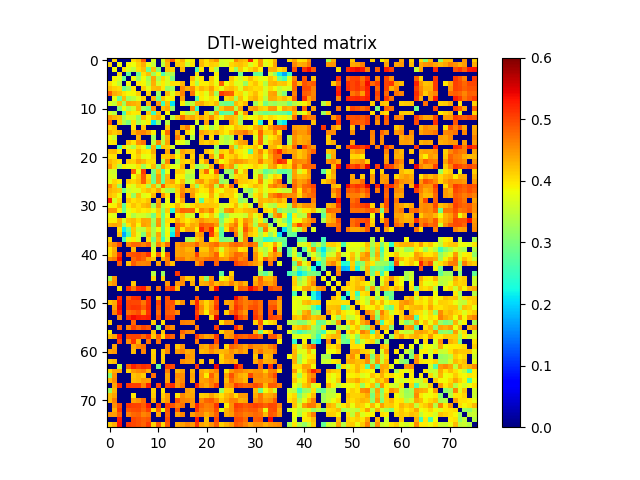

The data file committed next to this chart (first rows):
0.000000000000000000e+00, 4.093465818624045238e-01, 0.000000000000000000e+00, 0.000000000000000000e+00, 0.000000000000000000e+00, 4.058358274749727101e-01, 4.237450077474548826e-01, 4.871621050802888986e-01, 0.000000000000000000e+00, 3.688286004845399146e-01, 0.000000000000000000e+00, 3.661628698552892858e-01, 4.439465307264821026e-01, 4.863013608583436898e-01, 4.038504437310398987e-01, 4.312509092286194723e-01, 3.825199579798920224e-01, 3.960007280589180056e-01, 0.000000000000000000e+00, 4.258529854960929062e-01, 3.991703542203924870e-01, 4.305604642123153081e-01, 4.520627982275077783e-01, 3.643252888177732074e-01
4.093465818624045238e-01, 0.000000000000000000e+00, 3.861348564240110193e-01, 0.000000000000000000e+00, 3.904816161919558160e-01, 3.824913121106909841e-01, 4.118290000123497885e-01, 4.340855240587488950e-01, 3.817754772856259970e-01, 3.521812621848324776e-01, 0.000000000000000000e+00, 3.424857700016586959e-01, 4.292787558500550937e-01, 0.000000000000000000e+00, 4.166587722768967939e-01, 4.152772401647153999e-01, 3.579626328658037093e-01, 4.004073203185756769e-01, 0.000000000000000000e+00, 4.283648212294712265e-01, 4.024026579709181206e-01, 4.141716837279659225e-01, 4.082951242711584938e-01, 3.591290891100624161e-01
0.000000000000000000e+00, 3.861348564240110193e-01, 0.000000000000000000e+00, 4.039525985717772882e-01, 3.696620294600034828e-01, 3.487909133515473270e-01, 4.050424822272465919e-01, 4.241795371980557894e-01, 2.874955887213923034e-01, 4.231788616866222763e-01, 3.070869338614269917e-01, 0.000000000000000000e+00, 4.197528706060468240e-01, 4.114117807726931919e-01, 0.000000000000000000e+00, 4.294951982542348778e-01, 0.000000000000000000e+00, 0.000000000000000000e+00, 2.656436621108840268e-01, 3.963389426335618970e-01, 0.000000000000000000e+00, 4.030150928857160197e-01, 3.342920367779100843e-01, 0.000000000000000000e+00
0.000000000000000000e+00, 0.000000000000000000e+00, 4.039525985717772882e-01, 0.000000000000000000e+00, 2.828816262922416724e-01, 0.000000000000000000e+00, 2.849854959259308096e-01, 4.011959245030610188e-01, 4.255604050080010747e-01, 3.248784123848694194e-01, 3.820578095233601035e-01, 2.647858144707864181e-01, 3.337396482781154750e-01, 3.368401250529579061e-01, 0.000000000000000000e+00, 0.000000000000000000e+00, 0.000000000000000000e+00, 0.000000000000000000e+00, 4.041814649191535769e-01, 0.000000000000000000e+00, 0.000000000000000000e+00, 0.000000000000000000e+00, 3.919521425556156125e-01, 0.000000000000000000e+00
0.000000000000000000e+00, 3.904816161919558160e-01, 3.696620294600034828e-01, 2.828816262922416724e-01, 0.000000000000000000e+00, 3.866972007783789911e-01, 3.221101736939588900e-01, 3.847357783666436881e-01, 3.260922250200500860e-01, 4.387910490546297893e-01, 3.355950058973111161e-01, 4.066718211355945800e-01, 3.671046462132380728e-01, 2.977785937749343748e-01, 0.000000000000000000e+00, 0.000000000000000000e+00, 0.000000000000000000e+00, 4.255208449792953207e-01, 3.613395146068931751e-01, 4.001373484453996099e-01, 0.000000000000000000e+00, 4.154696174262738073e-01, 3.783010885127842116e-01, 0.000000000000000000e+00
4.058358274749727101e-01, 3.824913121106909841e-01, 3.487909133515473270e-01, 0.000000000000000000e+00, 3.866972007783789911e-01, 0.000000000000000000e+00, 3.981794878908140878e-01, 3.877006870412513795e-01, 3.434196684209722128e-01, 4.355672448417514109e-01, 3.628089118150285008e-01, 3.946929073170433178e-01, 3.675466008648957117e-01, 4.035578602163324979e-01, 4.025383798116664025e-01, 4.299047959991779133e-01, 0.000000000000000000e+00, 4.004239824123795866e-01, 3.358676349440450903e-01, 3.946678084313253176e-01, 3.924379130172099828e-01, 4.114335060049993942e-01, 3.766214284068519769e-01, 4.835123671918024058e-01
4.237450077474548826e-01, 4.118290000123497885e-01, 4.050424822272465919e-01, 2.849854959259308096e-01, 3.221101736939588900e-01, 3.981794878908140878e-01, 0.000000000000000000e+00, 4.141995001583108071e-01, 3.740395299928367945e-01, 4.253366443189918189e-01, 4.299178324638732174e-01, 3.968553942799574186e-01, 3.178092663087643821e-01, 3.264747289294306909e-01, 0.000000000000000000e+00, 4.593471207576982906e-01, 4.330034259866574198e-01, 4.525202574562371960e-01, 4.042791281303627082e-01, 4.310856064424241074e-01, 4.170459465763274864e-01, 4.432675107989679786e-01, 4.019392366593795840e-01, 3.770081445002225196e-01
4.871621050802888986e-01, 4.340855240587488950e-01, 4.241795371980557894e-01, 4.011959245030610188e-01, 3.847357783666436881e-01, 3.877006870412513795e-01, 4.141995001583108071e-01, 0.000000000000000000e+00, 4.121669534844257243e-01, 0.000000000000000000e+00, 3.269691014409584762e-01, 0.000000000000000000e+00, 4.246304547445245992e-01, 3.688397439327151806e-01, 4.194396362862836125e-01, 4.631691493699212070e-01, 0.000000000000000000e+00, 4.721620207521654011e-01, 3.810940547149028745e-01, 3.987913738322382273e-01, 3.715600033805691038e-01, 4.307416493023453197e-01, 3.236371998519804172e-01, 5.066448020843831168e-01
0.000000000000000000e+00, 3.817754772856259970e-01, 2.874955887213923034e-01, 4.255604050080010747e-01, 3.260922250200500860e-01, 3.434196684209722128e-01, 3.740395299928367945e-01, 4.121669534844257243e-01, 0.000000000000000000e+00, 4.334213103698507097e-01, 2.896330317228629769e-01, 4.172120320858186959e-01, 3.870487045080900912e-01, 3.924732624316040752e-01, 0.000000000000000000e+00, 4.429685930226596180e-01, 0.000000000000000000e+00, 0.000000000000000000e+00, 2.674390194768532791e-01, 3.941652437442764167e-01, 3.816023366191699240e-01, 4.037308557881406079e-01, 3.778773420946491268e-01, 0.000000000000000000e+00
3.688286004845399146e-01, 3.521812621848324776e-01, 4.231788616866222763e-01, 3.248784123848694194e-01, 4.387910490546297893e-01, 4.355672448417514109e-01, 4.253366443189918189e-01, 0.000000000000000000e+00, 4.334213103698507097e-01, 0.000000000000000000e+00, 4.520803932372746137e-01, 2.511489432979632785e-01, 4.222434153125418921e-01, 2.112145329463920862e-01, 0.000000000000000000e+00, 3.956823368755352233e-01, 3.256235243391281120e-01, 3.532371995793849861e-01, 4.313724292636338942e-01, 4.381737588212618051e-01, 4.106441041803972070e-01, 4.051515741705665197e-01, 4.274209665043053885e-01, 3.021556343900241859e-01
0.000000000000000000e+00, 0.000000000000000000e+00, 3.070869338614269917e-01, 3.820578095233601035e-01, 3.355950058973111161e-01, 3.628089118150285008e-01, 4.299178324638732174e-01, 3.269691014409584762e-01, 2.896330317228629769e-01, 4.520803932372746137e-01, 0.000000000000000000e+00, 4.234177673879224169e-01, 4.376780418526395877e-01, 3.193247201881749819e-01, 0.000000000000000000e+00, 0.000000000000000000e+00, 0.000000000000000000e+00, 4.593522184647549911e-01, 2.434745557342893885e-01, 0.000000000000000000e+00, 0.000000000000000000e+00, 0.000000000000000000e+00, 3.135756551566616923e-01, 4.179260809650526265e-01
3.661628698552892858e-01, 3.424857700016586959e-01, 0.000000000000000000e+00, 2.647858144707864181e-01, 4.066718211355945800e-01, 3.946929073170433178e-01, 3.968553942799574186e-01, 0.000000000000000000e+00, 4.172120320858186959e-01, 2.511489432979632785e-01, 4.234177673879224169e-01, 0.000000000000000000e+00, 3.911075955630243239e-01, 0.000000000000000000e+00, 0.000000000000000000e+00, 3.896339111818186152e-01, 3.435967399319103110e-01, 3.490304380440408805e-01, 4.191928130288568033e-01, 0.000000000000000000e+00, 4.138932361217160238e-01, 3.411802627498439211e-01, 4.410805156185083065e-01, 2.628667125201473165e-01
4.439465307264821026e-01, 4.292787558500550937e-01, 4.197528706060468240e-01, 3.337396482781154750e-01, 3.671046462132380728e-01, 3.675466008648957117e-01, 3.178092663087643821e-01, 4.246304547445245992e-01, 3.870487045080900912e-01, 4.222434153125418921e-01, 4.376780418526395877e-01, 3.911075955630243239e-01, 0.000000000000000000e+00, 3.460250276181590090e-01, 4.179306412241052815e-01, 4.777806030625352252e-01, 4.319120244510433193e-01, 4.408368528205808823e-01, 4.145360870704754008e-01, 4.375273055458466787e-01, 4.165188669583674841e-01, 4.574301257636900764e-01, 4.096953384099373818e-01, 3.795612914753669909e-01
4.863013608583436898e-01, 0.000000000000000000e+00, 4.114117807726931919e-01, 3.368401250529579061e-01, 2.977785937749343748e-01, 4.035578602163324979e-01, 3.264747289294306909e-01, 3.688397439327151806e-01, 3.924732624316040752e-01, 2.112145329463920862e-01, 3.193247201881749819e-01, 0.000000000000000000e+00, 3.460250276181590090e-01, 0.000000000000000000e+00, 0.000000000000000000e+00, 0.000000000000000000e+00, 0.000000000000000000e+00, 0.000000000000000000e+00, 3.619776878140659182e-01, 0.000000000000000000e+00, 4.423671420354526873e-01, 0.000000000000000000e+00, 3.731451551854039206e-01, 0.000000000000000000e+00
4.038504437310398987e-01, 4.166587722768967939e-01, 0.000000000000000000e+00, 0.000000000000000000e+00, 0.000000000000000000e+00, 4.025383798116664025e-01, 0.000000000000000000e+00, 4.194396362862836125e-01, 0.000000000000000000e+00, 0.000000000000000000e+00, 0.000000000000000000e+00, 0.000000000000000000e+00, 4.179306412241052815e-01, 0.000000000000000000e+00, 0.000000000000000000e+00, 4.396955659653812853e-01, 4.661859571933745783e-01, 3.862338153377454231e-01, 0.000000000000000000e+00, 3.444367350767553182e-01, 3.894124706975485850e-01, 3.325052452642702217e-01, 3.723914643760226073e-01, 4.146162459028058800e-01
4.312509092286194723e-01, 4.152772401647153999e-01, 4.294951982542348778e-01, 0.000000000000000000e+00, 0.000000000000000000e+00, 4.299047959991779133e-01, 4.593471207576982906e-01, 4.631691493699212070e-01, 4.429685930226596180e-01, 3.956823368755352233e-01, 0.000000000000000000e+00, 3.896339111818186152e-01, 4.777806030625352252e-01, 0.000000000000000000e+00, 4.396955659653812853e-01, 0.000000000000000000e+00, 4.113005977329092233e-01, 3.759643993207564816e-01, 0.000000000000000000e+00, 4.426176378248721233e-01, 4.283665169383932270e-01, 4.126285718865950747e-01, 4.292402767005750186e-01, 4.120985756281785872e-01
3.825199579798920224e-01, 3.579626328658037093e-01, 0.000000000000000000e+00, 0.000000000000000000e+00, 0.000000000000000000e+00, 0.000000000000000000e+00, 4.330034259866574198e-01, 0.000000000000000000e+00, 0.000000000000000000e+00, 3.256235243391281120e-01, 0.000000000000000000e+00, 3.435967399319103110e-01, 4.319120244510433193e-01, 0.000000000000000000e+00, 4.661859571933745783e-01, 4.113005977329092233e-01, 0.000000000000000000e+00, 3.355441633798608159e-01, 0.000000000000000000e+00, 4.264556108043621174e-01, 0.000000000000000000e+00, 4.035180254682967926e-01, 0.000000000000000000e+00, 3.566082736245834162e-01
3.960007280589180056e-01, 4.004073203185756769e-01, 0.000000000000000000e+00, 0.000000000000000000e+00, 4.255208449792953207e-01, 4.004239824123795866e-01, 4.525202574562371960e-01, 4.721620207521654011e-01, 0.000000000000000000e+00, 3.532371995793849861e-01, 4.593522184647549911e-01, 3.490304380440408805e-01, 4.408368528205808823e-01, 0.000000000000000000e+00, 3.862338153377454231e-01, 3.759643993207564816e-01, 3.355441633798608159e-01, 0.000000000000000000e+00, 0.000000000000000000e+00, 4.237116463408754918e-01, 4.119196090584715808e-01, 4.255932464259006842e-01, 4.093486790650398000e-01, 3.632407435031618781e-01
0.000000000000000000e+00, 0.000000000000000000e+00, 2.656436621108840268e-01, 4.041814649191535769e-01, 3.613395146068931751e-01, 3.358676349440450903e-01, 4.042791281303627082e-01, 3.810940547149028745e-01, 2.674390194768532791e-01, 4.313724292636338942e-01, 2.434745557342893885e-01, 4.191928130288568033e-01, 4.145360870704754008e-01, 3.619776878140659182e-01, 0.000000000000000000e+00, 0.000000000000000000e+00, 0.000000000000000000e+00, 0.000000000000000000e+00, 0.000000000000000000e+00, 0.000000000000000000e+00, 0.000000000000000000e+00, 0.000000000000000000e+00, 3.176972332069317728e-01, 0.000000000000000000e+00
4.258529854960929062e-01, 4.283648212294712265e-01, 3.963389426335618970e-01, 0.000000000000000000e+00, 4.001373484453996099e-01, 3.946678084313253176e-01, 4.310856064424241074e-01, 3.987913738322382273e-01, 3.941652437442764167e-01, 4.381737588212618051e-01, 0.000000000000000000e+00, 0.000000000000000000e+00, 4.375273055458466787e-01, 0.000000000000000000e+00, 3.444367350767553182e-01, 4.426176378248721233e-01, 4.264556108043621174e-01, 4.237116463408754918e-01, 0.000000000000000000e+00, 0.000000000000000000e+00, 4.212856654886278918e-01, 4.021070854548319251e-01, 3.390675495986592014e-01, 4.137322954093671235e-01
3.991703542203924870e-01, 4.024026579709181206e-01, 0.000000000000000000e+00, 0.000000000000000000e+00, 0.000000000000000000e+00, 3.924379130172099828e-01, 4.170459465763274864e-01, 3.715600033805691038e-01, 3.816023366191699240e-01, 4.106441041803972070e-01, 0.000000000000000000e+00, 4.138932361217160238e-01, 4.165188669583674841e-01, 4.423671420354526873e-01, 3.894124706975485850e-01, 4.283665169383932270e-01, 0.000000000000000000e+00, 4.119196090584715808e-01, 0.000000000000000000e+00, 4.212856654886278918e-01, 0.000000000000000000e+00, 4.467172760032935841e-01, 3.629417913898400072e-01, 4.761374769866140166e-01
4.305604642123153081e-01, 4.141716837279659225e-01, 4.030150928857160197e-01, 0.000000000000000000e+00, 4.154696174262738073e-01, 4.114335060049993942e-01, 4.432675107989679786e-01, 4.307416493023453197e-01, 4.037308557881406079e-01, 4.051515741705665197e-01, 0.000000000000000000e+00, 3.411802627498439211e-01, 4.574301257636900764e-01, 0.000000000000000000e+00, 3.325052452642702217e-01, 4.126285718865950747e-01, 4.035180254682967926e-01, 4.255932464259006842e-01, 0.000000000000000000e+00, 4.021070854548319251e-01, 4.467172760032935841e-01, 0.000000000000000000e+00, 4.298005167273403204e-01, 3.843028264909100211e-01
4.520627982275077783e-01, 4.082951242711584938e-01, 3.342920367779100843e-01, 3.919521425556156125e-01, 3.783010885127842116e-01, 3.766214284068519769e-01, 4.019392366593795840e-01, 3.236371998519804172e-01, 3.778773420946491268e-01, 4.274209665043053885e-01, 3.135756551566616923e-01, 4.410805156185083065e-01, 4.096953384099373818e-01, 3.731451551854039206e-01, 3.723914643760226073e-01, 4.292402767005750186e-01, 0.000000000000000000e+00, 4.093486790650398000e-01, 3.176972332069317728e-01, 3.390675495986592014e-01, 3.629417913898400072e-01, 4.298005167273403204e-01, 0.000000000000000000e+00, 4.931720339853785107e-01
3.643252888177732074e-01, 3.591290891100624161e-01, 0.000000000000000000e+00, 0.000000000000000000e+00, 0.000000000000000000e+00, 4.835123671918024058e-01, 3.770081445002225196e-01, 5.066448020843831168e-01, 0.000000000000000000e+00, 3.021556343900241859e-01, 4.179260809650526265e-01, 2.628667125201473165e-01, 3.795612914753669909e-01, 0.000000000000000000e+00, 4.146162459028058800e-01, 4.120985756281785872e-01, 3.566082736245834162e-01, 3.632407435031618781e-01, 0.000000000000000000e+00, 4.137322954093671235e-01, 4.761374769866140166e-01, 3.843028264909100211e-01, 4.931720339853785107e-01, 0.000000000000000000e+00
3.705885610280947873e-01, 3.669097434312433847e-01, 0.000000000000000000e+00, 0.000000000000000000e+00, 0.000000000000000000e+00, 3.824199535053757204e-01, 4.194106929299321052e-01, 4.878583158022080091e-01, 4.071816618465741167e-01, 2.863573794943278794e-01, 4.474226994928882095e-01, 2.852765568743574898e-01, 4.265676339934770800e-01, 0.000000000000000000e+00, 3.922849242792191826e-01, 3.920126406860136026e-01, 3.294328207126303032e-01, 3.419753352965160809e-01, 0.000000000000000000e+00, 4.051818309239395011e-01, 4.018363988150996935e-01, 4.051825094117915138e-01, 4.260548843566739907e-01, 3.255334783579745817e-01
3.754278946316206844e-01, 4.096372632878336750e-01, 3.950700285161676817e-01, 0.000000000000000000e+00, 4.173052620686432124e-01, 4.083726913640292056e-01, 4.252457209295518181e-01, 4.851480546906218883e-01, 4.160050888492782262e-01, 2.875634778501964250e-01, 4.456585966362713869e-01, 2.832648572993474168e-01, 4.297451034090870037e-01, 4.427005946636199951e-01, 3.870239963482124956e-01, 4.233260825137243888e-01, 3.419470460867654049e-01, 3.720350901743820216e-01, 4.379333900291140780e-01, 4.496162070664064259e-01, 4.116316540950228919e-01, 4.368377757775003256e-01, 4.500466168968885183e-01, 3.153422579159028127e-01
4.580368236979713847e-01, 4.189969443775569125e-01, 3.196487448180074797e-01, 0.000000000000000000e+00, 3.886678830072611834e-01, 3.662206616902033973e-01, 4.115227276318602079e-01, 4.030489656883050054e-01, 3.332708443604556758e-01, 4.283319909467884767e-01, 3.433067132107847086e-01, 4.834331904716210881e-01, 4.160015754342670236e-01, 4.111109698229691856e-01, 4.235776594187217192e-01, 4.504164339432046860e-01, 0.000000000000000000e+00, 4.180074881571725909e-01, 3.188118448971858920e-01, 4.026548910880952126e-01, 4.312495791695948877e-01, 4.526812474129079944e-01, 3.430830308360450775e-01, 4.635880347420932024e-01
4.331866249850693795e-01, 4.234256691856744803e-01, 4.157524539542671871e-01, 2.912482057427525084e-01, 3.592967377586878119e-01, 3.707382834188632237e-01, 3.693804695604214205e-01, 4.088436337816405142e-01, 4.219486415588227790e-01, 4.071788755188379128e-01, 4.402749170231997078e-01, 3.734294740374862198e-01, 3.371234193651572730e-01, 3.281456207824126059e-01, 4.102237157603004225e-01, 4.561686526933446117e-01, 4.287857205328253207e-01, 4.400110886101222807e-01, 4.167056821376718956e-01, 3.949176689488204106e-01, 4.000458527168012091e-01, 4.461890041970369980e-01, 3.944813126113421164e-01, 3.792813276619391161e-01
4.224554241024292001e-01, 4.102283246683948725e-01, 3.818923161314697889e-01, 0.000000000000000000e+00, 3.937103592392863227e-01, 3.192288780484991983e-01, 4.221089393604056106e-01, 3.717856051110440818e-01, 3.821301898894383098e-01, 4.296536990133731915e-01, 0.000000000000000000e+00, 4.516448330166287217e-01, 3.988323691527210224e-01, 0.000000000000000000e+00, 4.037078358439128989e-01, 4.695467912026394242e-01, 0.000000000000000000e+00, 4.493883512528046853e-01, 3.951039613495986869e-01, 3.772139016583040960e-01, 3.845684403096081838e-01, 4.353245676341775949e-01, 3.760245305753545098e-01, 4.229712612578450104e-01
5.235374381853805659e-01, 3.675971771312809278e-01, 4.085614918663222905e-01, 0.000000000000000000e+00, 4.225864055648326789e-01, 4.027743463546631930e-01, 4.131437209384853926e-01, 4.048651730244445246e-01, 4.195808289276253822e-01, 0.000000000000000000e+00, 4.380578243891594115e-01, 0.000000000000000000e+00, 3.810771840196873761e-01, 0.000000000000000000e+00, 3.908478878579261240e-01, 4.388968845474208735e-01, 0.000000000000000000e+00, 0.000000000000000000e+00, 4.041325263558552816e-01, 2.745619079592632183e-01, 4.034882857699320091e-01, 4.151569679336581942e-01, 3.926820168106430198e-01, 0.000000000000000000e+00
3.913300760224194819e-01, 3.934122704010479254e-01, 4.291808334208109255e-01, 2.798805955108065735e-01, 3.965861915057242171e-01, 4.204858729397260020e-01, 4.051751925025435797e-01, 4.248418874527755129e-01, 4.345329294238167162e-01, 3.256802311028507146e-01, 4.486187651899600781e-01, 3.436022524308682269e-01, 3.904810538257303953e-01, 3.912521157209957745e-01, 4.308938610685802972e-01, 4.006558439608018940e-01, 3.641435233511873260e-01, 4.044199187688808927e-01, 4.236035233056748006e-01, 4.180667193320036223e-01, 4.200134098700639140e-01, 4.174678776780593181e-01, 4.142066049967422225e-01, 3.621150604965486797e-01
4.513199465319530090e-01, 4.503396634195467874e-01, 3.958115642872260254e-01, 2.880171786378937226e-01, 3.736294169595741899e-01, 3.922813557215579783e-01, 4.070002256961716136e-01, 3.955951834272867229e-01, 4.027422935135788196e-01, 3.766069542869988074e-01, 4.165866414701970832e-01, 3.108057509904820215e-01, 4.133878474142702042e-01, 2.354820355219630068e-01, 4.483041474806406246e-01, 4.820477240007189912e-01, 4.770241951686973736e-01, 4.791196365825958758e-01, 3.874713459408423155e-01, 4.582930371312093909e-01, 4.392780544094013750e-01, 4.654807691531612224e-01, 3.969340103422813182e-01, 3.415163636394901725e-01
3.801848993668315857e-01, 3.724812950995677885e-01, 0.000000000000000000e+00, 0.000000000000000000e+00, 3.807734309240434212e-01, 3.383776100669559916e-01, 3.646419700691306831e-01, 3.614157281583270098e-01, 3.466607638711775019e-01, 2.943013418167219064e-01, 4.082583641779937156e-01, 2.900641544191964183e-01, 3.881110636375644796e-01, 0.000000000000000000e+00, 3.941819491347138826e-01, 4.170192271512168092e-01, 3.521706457180139860e-01, 3.641116077974410059e-01, 0.000000000000000000e+00, 4.020034597765205220e-01, 3.769866247142167892e-01, 4.194368107626245123e-01, 3.635449638813679218e-01, 2.776032647215384008e-01
3.930198807369122971e-01, 3.917572608135874157e-01, 4.330854258570631110e-01, 3.653294617185552928e-01, 4.207958883358022262e-01, 4.272763830715257116e-01, 4.063181091900598951e-01, 4.386592429445578811e-01, 4.363513707666206165e-01, 3.300966373476916238e-01, 4.484497168703264203e-01, 2.988521761633561868e-01, 4.065123989281720918e-01, 3.979964597160629003e-01, 4.437290951903821168e-01, 4.137505456313838037e-01, 3.943276194343833807e-01, 4.147207183343982195e-01, 4.277143296132892014e-01, 4.504726770486301990e-01, 4.336667310586597157e-01, 4.288775277053912816e-01, 4.334872057920269861e-01, 3.022942164784956920e-01
4.353507713072662932e-01, 4.415650329448875255e-01, 4.347182199007235126e-01, 3.137537853991962944e-01, 3.984717933895329800e-01, 4.323322847442430117e-01, 3.846027135351268167e-01, 4.435265455766277953e-01, 4.356671047963032728e-01, 3.167480646481041773e-01, 4.502092460294077059e-01, 2.965912494590671189e-01, 3.961251397669017793e-01, 0.000000000000000000e+00, 4.773293882970515156e-01, 4.586239424196876246e-01, 4.107316382984836922e-01, 4.364113639861214033e-01, 4.287586984012571878e-01, 4.868832604440795908e-01, 4.771012323041103897e-01, 4.775666052670918260e-01, 4.489470067348724780e-01, 3.219656525834976857e-01
0.000000000000000000e+00, 0.000000000000000000e+00, 4.051668788158452883e-01, 2.168139073319022003e-01, 2.922649979355156913e-01, 4.176739502259220749e-01, 3.532935179350831234e-01, 3.470915964932623776e-01, 4.142819404425395757e-01, 3.360072340944352809e-01, 3.854074454270168815e-01, 2.901959578558566122e-01, 3.813010000731070770e-01, 2.455410154145669932e-01, 4.823297908655949096e-01, 3.997898806559149198e-01, 4.431136451836877876e-01, 4.392672038934682943e-01, 3.936076761070935737e-01, 5.218830221327885877e-01, 4.734618263079682920e-01, 5.193204151528475476e-01, 3.939493406980866808e-01, 2.797248521616227945e-01
0.000000000000000000e+00, 0.000000000000000000e+00, 4.214102630438770758e-01, 1.747428564806597084e-01, 2.554450600222445966e-01, 4.209630056208067961e-01, 3.718396632453940254e-01, 3.025115430355072021e-01, 4.270545015215230777e-01, 3.329596817135180853e-01, 4.403376692793692926e-01, 2.845868186733748195e-01, 3.889057017396054805e-01, 2.123808412653913069e-01, 4.914561997269373261e-01, 0.000000000000000000e+00, 0.000000000000000000e+00, 0.000000000000000000e+00, 4.336785973117405213e-01, 4.500553607940673828e-01, 0.000000000000000000e+00, 5.040895859727102524e-01, 4.231066678382063850e-01, 2.750913483367127821e-01
4.074074029922484796e-01, 0.000000000000000000e+00, 0.000000000000000000e+00, 2.555905372390785968e-01, 3.718184835408174793e-01, 3.923342541782183224e-01, 3.627754356176919881e-01, 0.000000000000000000e+00, 4.045165057187566915e-01, 2.934857424443966245e-01, 4.270490211865318742e-01, 2.557381905232148922e-01, 3.641840497259570264e-01, 0.000000000000000000e+00, 0.000000000000000000e+00, 0.000000000000000000e+00, 3.330500477367180912e-01, 3.379660356722116177e-01, 4.126737258842860245e-01, 4.338843985764770927e-01, 0.000000000000000000e+00, 3.936012373769309791e-01, 4.086505511589281769e-01, 2.946969220408142132e-01
4.395812863769629208e-01, 4.585691710555399037e-01, 4.960873778707929893e-01, 0.000000000000000000e+00, 4.601206622205267216e-01, 4.795216286885646828e-01, 4.790128932390166905e-01, 4.639270276581676233e-01, 4.849431458199626732e-01, 3.389344767257794211e-01, 4.585022566095071084e-01, 4.245976526835629206e-01, 4.758085124767156837e-01, 0.000000000000000000e+00, 4.473391448900834177e-01, 4.615913143975338140e-01, 4.527360153413335087e-01, 4.565191714963702241e-01, 4.810560278299418902e-01, 4.428331523240521261e-01, 4.431327581586065878e-01, 4.660817008421861973e-01, 4.778027241746657938e-01, 4.417158107037569836e-01
3.985192689250354192e-01, 4.348893742337737178e-01, 0.000000000000000000e+00, 0.000000000000000000e+00, 0.000000000000000000e+00, 4.283247426044601847e-01, 0.000000000000000000e+00, 0.000000000000000000e+00, 0.000000000000000000e+00, 3.663769882637800124e-01, 0.000000000000000000e+00, 3.493928194802435883e-01, 0.000000000000000000e+00, 0.000000000000000000e+00, 4.406947834192264102e-01, 4.457562359016947195e-01, 4.310452495176539944e-01, 4.321937045621919160e-01, 0.000000000000000000e+00, 4.180202007064819925e-01, 4.194448245035948264e-01, 4.572494855417822968e-01, 4.292161032486723760e-01, 3.620420321322107005e-01
4.035942737875904962e-01, 4.389679714698376256e-01, 5.151042913214193275e-01, 0.000000000000000000e+00, 4.901599912483515786e-01, 4.936714260775924012e-01, 4.973299999972065066e-01, 4.871516177499307099e-01, 5.126083324895263083e-01, 3.907071961412407202e-01, 4.808371509017860257e-01, 3.830726510795068873e-01, 4.853598406682870237e-01, 0.000000000000000000e+00, 4.412342652073044103e-01, 4.453785900359499839e-01, 4.407920999758488945e-01, 4.413414524716083864e-01, 5.041332160554201636e-01, 4.357680177200157767e-01, 4.355983824074063926e-01, 4.530948656940210206e-01, 4.829923417916078821e-01, 3.962219254150202152e-01
4.528381377450210743e-01, 4.682160759965314778e-01, 5.373942497080935743e-01, 0.000000000000000000e+00, 0.000000000000000000e+00, 4.793413733556827760e-01, 4.964703275408078875e-01, 4.808283289339218003e-01, 4.403854555662992110e-01, 4.197945074377282260e-01, 0.000000000000000000e+00, 4.302161128181561933e-01, 4.642725318409510193e-01, 0.000000000000000000e+00, 4.653885922755706117e-01, 4.698124864750953811e-01, 4.425637124564142932e-01, 4.546066300155663931e-01, 4.694274614302301196e-01, 4.616253950031197761e-01, 4.712259737546394267e-01, 4.767106259133819246e-01, 4.785291672223722093e-01, 4.523168651896986026e-01
0.000000000000000000e+00, 0.000000000000000000e+00, 4.881630036766083092e-01, 0.000000000000000000e+00, 4.206554383229235139e-01, 4.897066743558853852e-01, 4.632986601892913892e-01, 4.603242747534108115e-01, 4.640772205019986218e-01, 0.000000000000000000e+00, 4.408383602615382202e-01, 0.000000000000000000e+00, 4.682554443627068852e-01, 4.225965601354362833e-01, 0.000000000000000000e+00, 0.000000000000000000e+00, 0.000000000000000000e+00, 0.000000000000000000e+00, 4.484727350238710275e-01, 4.834527735238184909e-01, 0.000000000000000000e+00, 0.000000000000000000e+00, 4.847439767771515862e-01, 0.000000000000000000e+00
0.000000000000000000e+00, 0.000000000000000000e+00, 0.000000000000000000e+00, 0.000000000000000000e+00, 0.000000000000000000e+00, 0.000000000000000000e+00, 0.000000000000000000e+00, 0.000000000000000000e+00, 0.000000000000000000e+00, 0.000000000000000000e+00, 0.000000000000000000e+00, 0.000000000000000000e+00, 0.000000000000000000e+00, 0.000000000000000000e+00, 0.000000000000000000e+00, 0.000000000000000000e+00, 0.000000000000000000e+00, 0.000000000000000000e+00, 0.000000000000000000e+00, 0.000000000000000000e+00, 0.000000000000000000e+00, 0.000000000000000000e+00, 0.000000000000000000e+00, 0.000000000000000000e+00
0.000000000000000000e+00, 0.000000000000000000e+00, 0.000000000000000000e+00, 0.000000000000000000e+00, 0.000000000000000000e+00, 0.000000000000000000e+00, 0.000000000000000000e+00, 0.000000000000000000e+00, 0.000000000000000000e+00, 3.417502301044568203e-01, 0.000000000000000000e+00, 3.200674524054450965e-01, 0.000000000000000000e+00, 0.000000000000000000e+00, 5.121555924415588379e-01, 0.000000000000000000e+00, 0.000000000000000000e+00, 0.000000000000000000e+00, 0.000000000000000000e+00, 0.000000000000000000e+00, 0.000000000000000000e+00, 0.000000000000000000e+00, 0.000000000000000000e+00, 2.812488827018418958e-01
3.319669680585031757e-01, 4.498728833681018835e-01, 0.000000000000000000e+00, 0.000000000000000000e+00, 0.000000000000000000e+00, 0.000000000000000000e+00, 0.000000000000000000e+00, 0.000000000000000000e+00, 0.000000000000000000e+00, 4.090199273806006119e-01, 0.000000000000000000e+00, 4.112440306348552066e-01, 0.000000000000000000e+00, 0.000000000000000000e+00, 0.000000000000000000e+00, 4.549747140918012911e-01, 4.144671117385863024e-01, 4.215923961805743136e-01, 0.000000000000000000e+00, 4.174110716113142994e-01, 3.105337379169184064e-01, 4.518825586027840902e-01, 0.000000000000000000e+00, 3.765411905139047777e-01
4.312977688367827245e-01, 4.507580130297104137e-01, 0.000000000000000000e+00, 0.000000000000000000e+00, 0.000000000000000000e+00, 4.192752402589994820e-01, 0.000000000000000000e+00, 0.000000000000000000e+00, 0.000000000000000000e+00, 0.000000000000000000e+00, 0.000000000000000000e+00, 0.000000000000000000e+00, 4.486356221698158953e-01, 0.000000000000000000e+00, 4.479759371270236046e-01, 4.586001126476058065e-01, 0.000000000000000000e+00, 4.374759881954957130e-01, 0.000000000000000000e+00, 4.324603231299011807e-01, 4.368237981277873772e-01, 4.628302249998986762e-01, 4.258151265278490860e-01, 4.428328852189699072e-01
0.000000000000000000e+00, 0.000000000000000000e+00, 4.029798417085264095e-01, 0.000000000000000000e+00, 5.143250836554782435e-01, 4.733551022876923975e-01, 5.209995710983896799e-01, 5.287129186226199318e-01, 4.608617346325714070e-01, 0.000000000000000000e+00, 4.700191823724595985e-01, 0.000000000000000000e+00, 4.912623865417923841e-01, 5.132087205245821071e-01, 4.250052886159411125e-01, 0.000000000000000000e+00, 0.000000000000000000e+00, 0.000000000000000000e+00, 4.194187572850768819e-01, 0.000000000000000000e+00, 0.000000000000000000e+00, 4.359421624679801766e-01, 5.385629845278362415e-01, 0.000000000000000000e+00
0.000000000000000000e+00, 0.000000000000000000e+00, 0.000000000000000000e+00, 0.000000000000000000e+00, 0.000000000000000000e+00, 0.000000000000000000e+00, 0.000000000000000000e+00, 0.000000000000000000e+00, 0.000000000000000000e+00, 0.000000000000000000e+00, 0.000000000000000000e+00, 0.000000000000000000e+00, 0.000000000000000000e+00, 0.000000000000000000e+00, 0.000000000000000000e+00, 0.000000000000000000e+00, 0.000000000000000000e+00, 0.000000000000000000e+00, 0.000000000000000000e+00, 0.000000000000000000e+00, 0.000000000000000000e+00, 0.000000000000000000e+00, 0.000000000000000000e+00, 0.000000000000000000e+00
0.000000000000000000e+00, 0.000000000000000000e+00, 5.172211800173035501e-01, 0.000000000000000000e+00, 4.839386382084575056e-01, 5.176553394159439936e-01, 5.193212681939576303e-01, 0.000000000000000000e+00, 5.237761780378512588e-01, 0.000000000000000000e+00, 4.238839538574660781e-01, 0.000000000000000000e+00, 4.984864523347324883e-01, 0.000000000000000000e+00, 0.000000000000000000e+00, 0.000000000000000000e+00, 0.000000000000000000e+00, 0.000000000000000000e+00, 4.982318462671463943e-01, 0.000000000000000000e+00, 0.000000000000000000e+00, 0.000000000000000000e+00, 5.251287541516196367e-01, 0.000000000000000000e+00
4.175652328511740841e-01, 4.371758334373179733e-01, 5.323775568842350481e-01, 0.000000000000000000e+00, 5.024055231104963548e-01, 5.003771390694227161e-01, 5.013183428239931239e-01, 4.688572790370876819e-01, 5.175284290924871966e-01, 0.000000000000000000e+00, 5.018074758332667917e-01, 0.000000000000000000e+00, 4.930864522831661101e-01, 4.931904458618696085e-01, 4.239531670138396158e-01, 4.529516747444776170e-01, 0.000000000000000000e+00, 4.452097687097810175e-01, 5.208832724274047310e-01, 4.392565719599100249e-01, 4.092244771451366003e-01, 4.400638302301478899e-01, 4.976750692309220847e-01, 0.000000000000000000e+00
0.000000000000000000e+00, 4.430159942704071097e-01, 5.409856633833112216e-01, 0.000000000000000000e+00, 5.061764240469962539e-01, 5.124413479400208304e-01, 5.086561978470088841e-01, 4.868049002562110927e-01, 5.223730252642950767e-01, 0.000000000000000000e+00, 4.937595334319662133e-01, 0.000000000000000000e+00, 4.980824755269758763e-01, 4.854374521764847072e-01, 0.000000000000000000e+00, 0.000000000000000000e+00, 0.000000000000000000e+00, 0.000000000000000000e+00, 5.199097594647895670e-01, 4.589080542732946189e-01, 4.109622516174272211e-01, 4.462873558827796794e-01, 5.146791460272523988e-01, 0.000000000000000000e+00
0.000000000000000000e+00, 4.625467060391253993e-01, 5.294934626072145267e-01, 0.000000000000000000e+00, 4.751047411119008745e-01, 4.830740769315888805e-01, 4.946540230117653092e-01, 4.464622547954971155e-01, 5.143180366598232300e-01, 0.000000000000000000e+00, 4.773970456392073736e-01, 0.000000000000000000e+00, 4.853194374660964039e-01, 4.845989926320011243e-01, 4.582327002351975209e-01, 0.000000000000000000e+00, 0.000000000000000000e+00, 0.000000000000000000e+00, 5.015925602956374796e-01, 4.486128621506239034e-01, 3.923506480069480773e-01, 4.582340014475579926e-01, 4.763784869884927775e-01, 0.000000000000000000e+00
0.000000000000000000e+00, 0.000000000000000000e+00, 4.630983346029832193e-01, 0.000000000000000000e+00, 5.165578496527452046e-01, 5.370766517944876028e-01, 5.268896639175856267e-01, 5.212938781939124855e-01, 5.293732820093985936e-01, 0.000000000000000000e+00, 4.944417495664438222e-01, 0.000000000000000000e+00, 5.028839915397992355e-01, 5.033899752786724635e-01, 0.000000000000000000e+00, 0.000000000000000000e+00, 0.000000000000000000e+00, 0.000000000000000000e+00, 5.272237383092740481e-01, 0.000000000000000000e+00, 0.000000000000000000e+00, 4.146332986860806757e-01, 5.476960326160714709e-01, 0.000000000000000000e+00
4.131145890477017080e-01, 0.000000000000000000e+00, 0.000000000000000000e+00, 0.000000000000000000e+00, 0.000000000000000000e+00, 4.794514572015062814e-01, 0.000000000000000000e+00, 0.000000000000000000e+00, 0.000000000000000000e+00, 4.132744545615201770e-01, 0.000000000000000000e+00, 4.044400422409001883e-01, 0.000000000000000000e+00, 0.000000000000000000e+00, 0.000000000000000000e+00, 4.651387602323924231e-01, 4.610826388753784810e-01, 4.550863025273880758e-01, 0.000000000000000000e+00, 0.000000000000000000e+00, 0.000000000000000000e+00, 0.000000000000000000e+00, 0.000000000000000000e+00, 3.999374988670533759e-01
0.000000000000000000e+00, 0.000000000000000000e+00, 4.852681623839332770e-01, 0.000000000000000000e+00, 4.615544146261014169e-01, 5.043480150027815911e-01, 4.819688168115630056e-01, 5.016692859441108654e-01, 4.909739675225783806e-01, 0.000000000000000000e+00, 3.028111293661265857e-01, 0.000000000000000000e+00, 4.769235149989651257e-01, 4.530894427204090191e-01, 0.000000000000000000e+00, 0.000000000000000000e+00, 0.000000000000000000e+00, 0.000000000000000000e+00, 4.669776545538640855e-01, 0.000000000000000000e+00, 0.000000000000000000e+00, 0.000000000000000000e+00, 5.078938620180853958e-01, 0.000000000000000000e+00
3.907060566271945978e-01, 0.000000000000000000e+00, 0.000000000000000000e+00, 0.000000000000000000e+00, 0.000000000000000000e+00, 0.000000000000000000e+00, 0.000000000000000000e+00, 0.000000000000000000e+00, 0.000000000000000000e+00, 4.237809116348332794e-01, 0.000000000000000000e+00, 4.173842889245860110e-01, 0.000000000000000000e+00, 0.000000000000000000e+00, 0.000000000000000000e+00, 4.814085182127730844e-01, 4.580164415146855128e-01, 4.538871218097614846e-01, 0.000000000000000000e+00, 0.000000000000000000e+00, 0.000000000000000000e+00, 0.000000000000000000e+00, 0.000000000000000000e+00, 4.114378800762710786e-01
4.229977559410398880e-01, 4.428919445550189016e-01, 5.276733182031394520e-01, 0.000000000000000000e+00, 4.995448217040068251e-01, 5.029452176039643785e-01, 5.033720671608057362e-01, 4.800792644511167051e-01, 5.103406876223136601e-01, 4.192670720154733077e-01, 4.848649967178524922e-01, 4.045401500894262870e-01, 4.947073516905818868e-01, 4.817121627956211793e-01, 0.000000000000000000e+00, 4.532341820537236776e-01, 0.000000000000000000e+00, 0.000000000000000000e+00, 5.072720045695636726e-01, 4.634121418213825172e-01, 4.391266920846760846e-01, 4.487572486563580765e-01, 5.072029417739589707e-01, 0.000000000000000000e+00
0.000000000000000000e+00, 0.000000000000000000e+00, 5.017566201784080526e-01, 0.000000000000000000e+00, 4.534486749533501726e-01, 5.132301708884885461e-01, 4.308232748353594821e-01, 0.000000000000000000e+00, 4.694748795549256171e-01, 0.000000000000000000e+00, 4.694366633458316174e-01, 0.000000000000000000e+00, 0.000000000000000000e+00, 0.000000000000000000e+00, 0.000000000000000000e+00, 0.000000000000000000e+00, 0.000000000000000000e+00, 0.000000000000000000e+00, 4.679553185570197726e-01, 0.000000000000000000e+00, 0.000000000000000000e+00, 0.000000000000000000e+00, 4.984573188109059916e-01, 0.000000000000000000e+00
0.000000000000000000e+00, 4.416924182272565780e-01, 0.000000000000000000e+00, 0.000000000000000000e+00, 0.000000000000000000e+00, 4.378488169983905109e-01, 4.578437057985537129e-01, 4.733903884112088956e-01, 0.000000000000000000e+00, 0.000000000000000000e+00, 0.000000000000000000e+00, 0.000000000000000000e+00, 4.640161171678497953e-01, 0.000000000000000000e+00, 4.172787671937001064e-01, 4.493919957833292789e-01, 0.000000000000000000e+00, 0.000000000000000000e+00, 0.000000000000000000e+00, 4.418109569070444165e-01, 4.318379685201205742e-01, 4.740786860109859058e-01, 4.585580642223224812e-01, 0.000000000000000000e+00
4.386121138104405737e-01, 4.485669758540392071e-01, 0.000000000000000000e+00, 0.000000000000000000e+00, 0.000000000000000000e+00, 4.251067603574754106e-01, 0.000000000000000000e+00, 4.598132054984664929e-01, 0.000000000000000000e+00, 4.132782375017928778e-01, 0.000000000000000000e+00, 4.186762428236833755e-01, 4.589778591395209939e-01, 0.000000000000000000e+00, 4.440162777525101800e-01, 4.606954188331942035e-01, 4.352210715726831936e-01, 4.436041891843804930e-01, 0.000000000000000000e+00, 4.274225610008343113e-01, 4.351692290356705128e-01, 4.561077602091198058e-01, 4.360777539972193750e-01, 4.284582873617340804e-01
... 15 more rows
